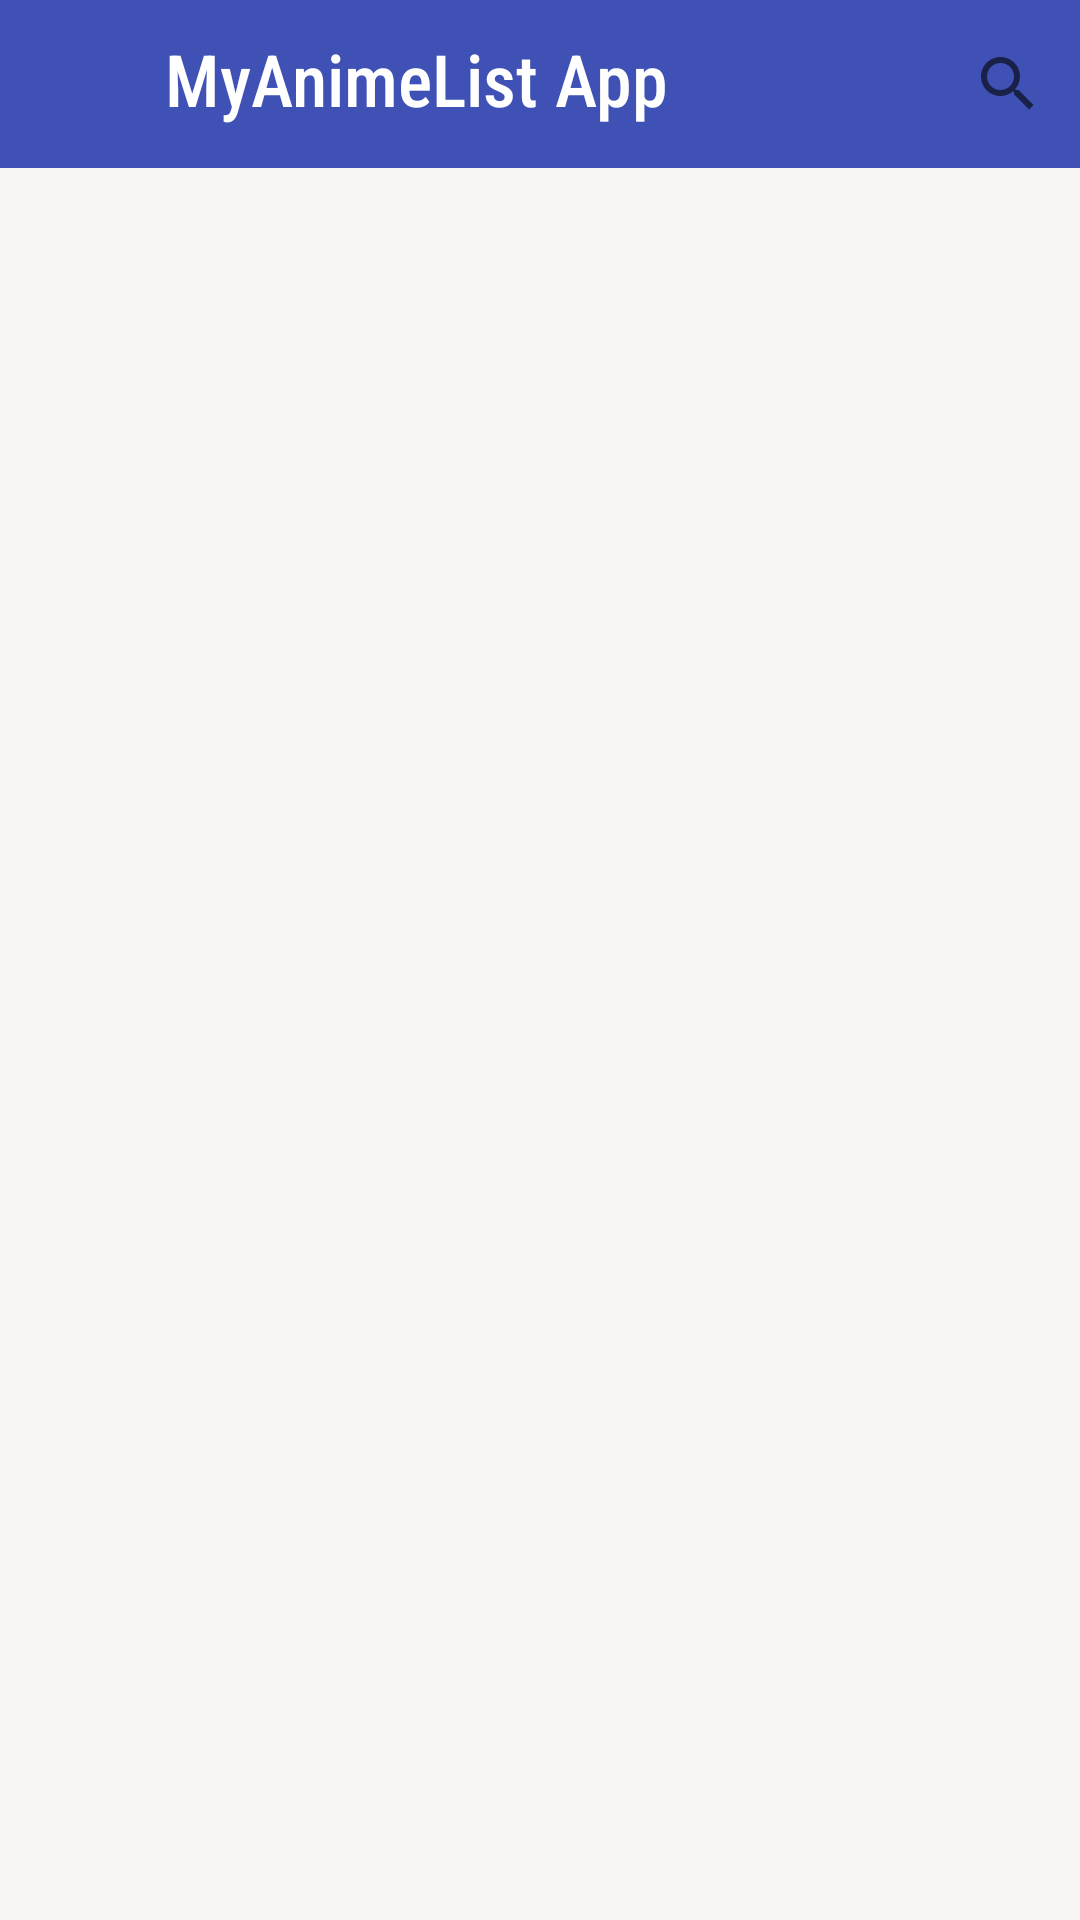

Reconstruct the res/layout file that produces this screen, plus the resources it refers to.
<!-- AndroidManifest.xml: application theme AppTheme -->
<!-- res/layout/drawer_toolbar.xml -->
<?xml version="1.0" encoding="utf-8"?>
<LinearLayout xmlns:android="http://schemas.android.com/apk/res/android"
    xmlns:app="http://schemas.android.com/apk/res-auto"
    android:layout_width="match_parent"
    android:layout_height="match_parent"
    android:background="#FAF6F6"
    android:orientation="vertical">

    <com.google.android.material.appbar.AppBarLayout
        android:id="@+id/appBar"
        android:layout_width="match_parent"
        android:layout_height="wrap_content">

        <com.google.android.material.appbar.CollapsingToolbarLayout
            android:id="@+id/toolBarLayout"
            layout_scrollFlags="scroll|enterAlways|enterAlwaysCollapsed"
            android:layout_width="match_parent"
            android:layout_height="56dp">

            <androidx.appcompat.widget.Toolbar
                android:id="@+id/toolBar"
                android:layout_width="match_parent"
                android:layout_height="match_parent"
                android:background="#3F51B5" />

            <RelativeLayout
                android:layout_width="match_parent"
                android:layout_height="match_parent">

                <TextView
                    android:id="@+id/appTextView"
                    android:layout_width="match_parent"
                    android:layout_height="match_parent"
                    android:layout_marginStart="55dp"
                    android:layout_marginTop="10dp"
                    android:fontFamily="sans-serif-condensed-medium"
                    android:text="@string/app_name"
                    android:textColor="#FFFFFF"
                    android:textSize="24sp" />

                <SearchView
                    android:id="@+id/searchView"
                    android:layout_width="wrap_content"
                    android:layout_height="match_parent"
                    android:layout_alignParentEnd="true"
                    android:orientation="horizontal"
                    android:icon="@drawable/ic_search_white_24dp"
                    app:itemIconTint="@color/colorWhite"
                    app:theme="@style/SearchViewStyle"
                    android:queryHint="Search..."
                    android:layout_marginTop="10dp"
                    android:layout_marginBottom="10dp"/>

            </RelativeLayout>

        </com.google.android.material.appbar.CollapsingToolbarLayout>
    </com.google.android.material.appbar.AppBarLayout>

</LinearLayout>
<!-- resources referenced by this layout -->
<resources>
  <color name="colorWhite">#FFFFFF</color>
  <string name="app_name">MyAnimeList App</string>
  <style name="SearchViewStyle" parent="Widget.AppCompat.SearchView">
          <item name="queryBackground">@color/colorWhite</item>
          <item name="android:textColorHint">@color/colorGray</item>
      </style>
  <style name="AppTheme" parent="Theme.AppCompat.Light.DarkActionBar">
          
          <item name="colorPrimary">@color/colorPrimary</item>
          <item name="colorPrimaryDark">@color/colorPrimaryDark</item>
          <item name="colorAccent">@color/colorAccent</item>
      </style>
  <color name="colorGray">#AAAAAA</color>
  <color name="colorPrimary">#008577</color>
  <color name="colorPrimaryDark">#00574B</color>
  <color name="colorAccent">#D81B60</color>
</resources>
